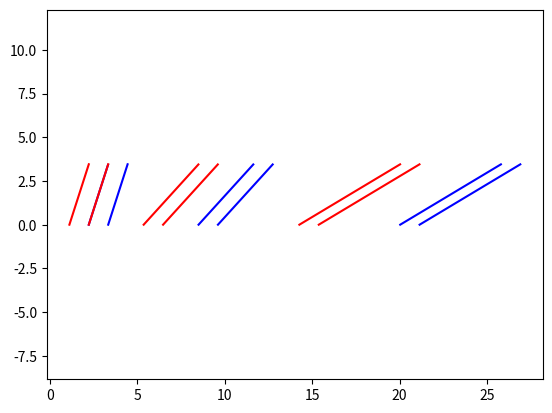

Write the Python code that produced this figure.
import matplotlib.pyplot as plt
import numpy as np


diam = 1.1
circum = np.pi * diam
legnth = 28.75

width = 1.11
w_exam = [width*a**1.5 for a in range(1,4)]

x_max = 0

for w in w_exam:
    
    x_max = x_max + 2*w
    x_min = x_max - w

    x2_max = x_max + w
    x2_min = x_min + w

    X = np.arange(x_min,x_max,0.01)
    X2 = np.arange(x2_min,x2_max,0.01)

    grad = circum / w

    plt.plot(X,(X-x_min)*grad,'r')
    plt.plot(X2,(X2-x2_min)*grad,'b')

x_max = width

for w in w_exam:
    
    x_max = x_max + 2*w
    x_min = x_max - w

    x2_max = x_max + w
    x2_min = x_min + w

    X = np.arange(x_min,x_max,0.01)
    X2 = np.arange(x2_min,x2_max,0.01)

    grad = circum / w

    plt.plot(X,(X-x_min)*grad,'r')
    plt.plot(X2,(X2-x2_min)*grad,'b')

plt.axis('equal')
plt.show()
